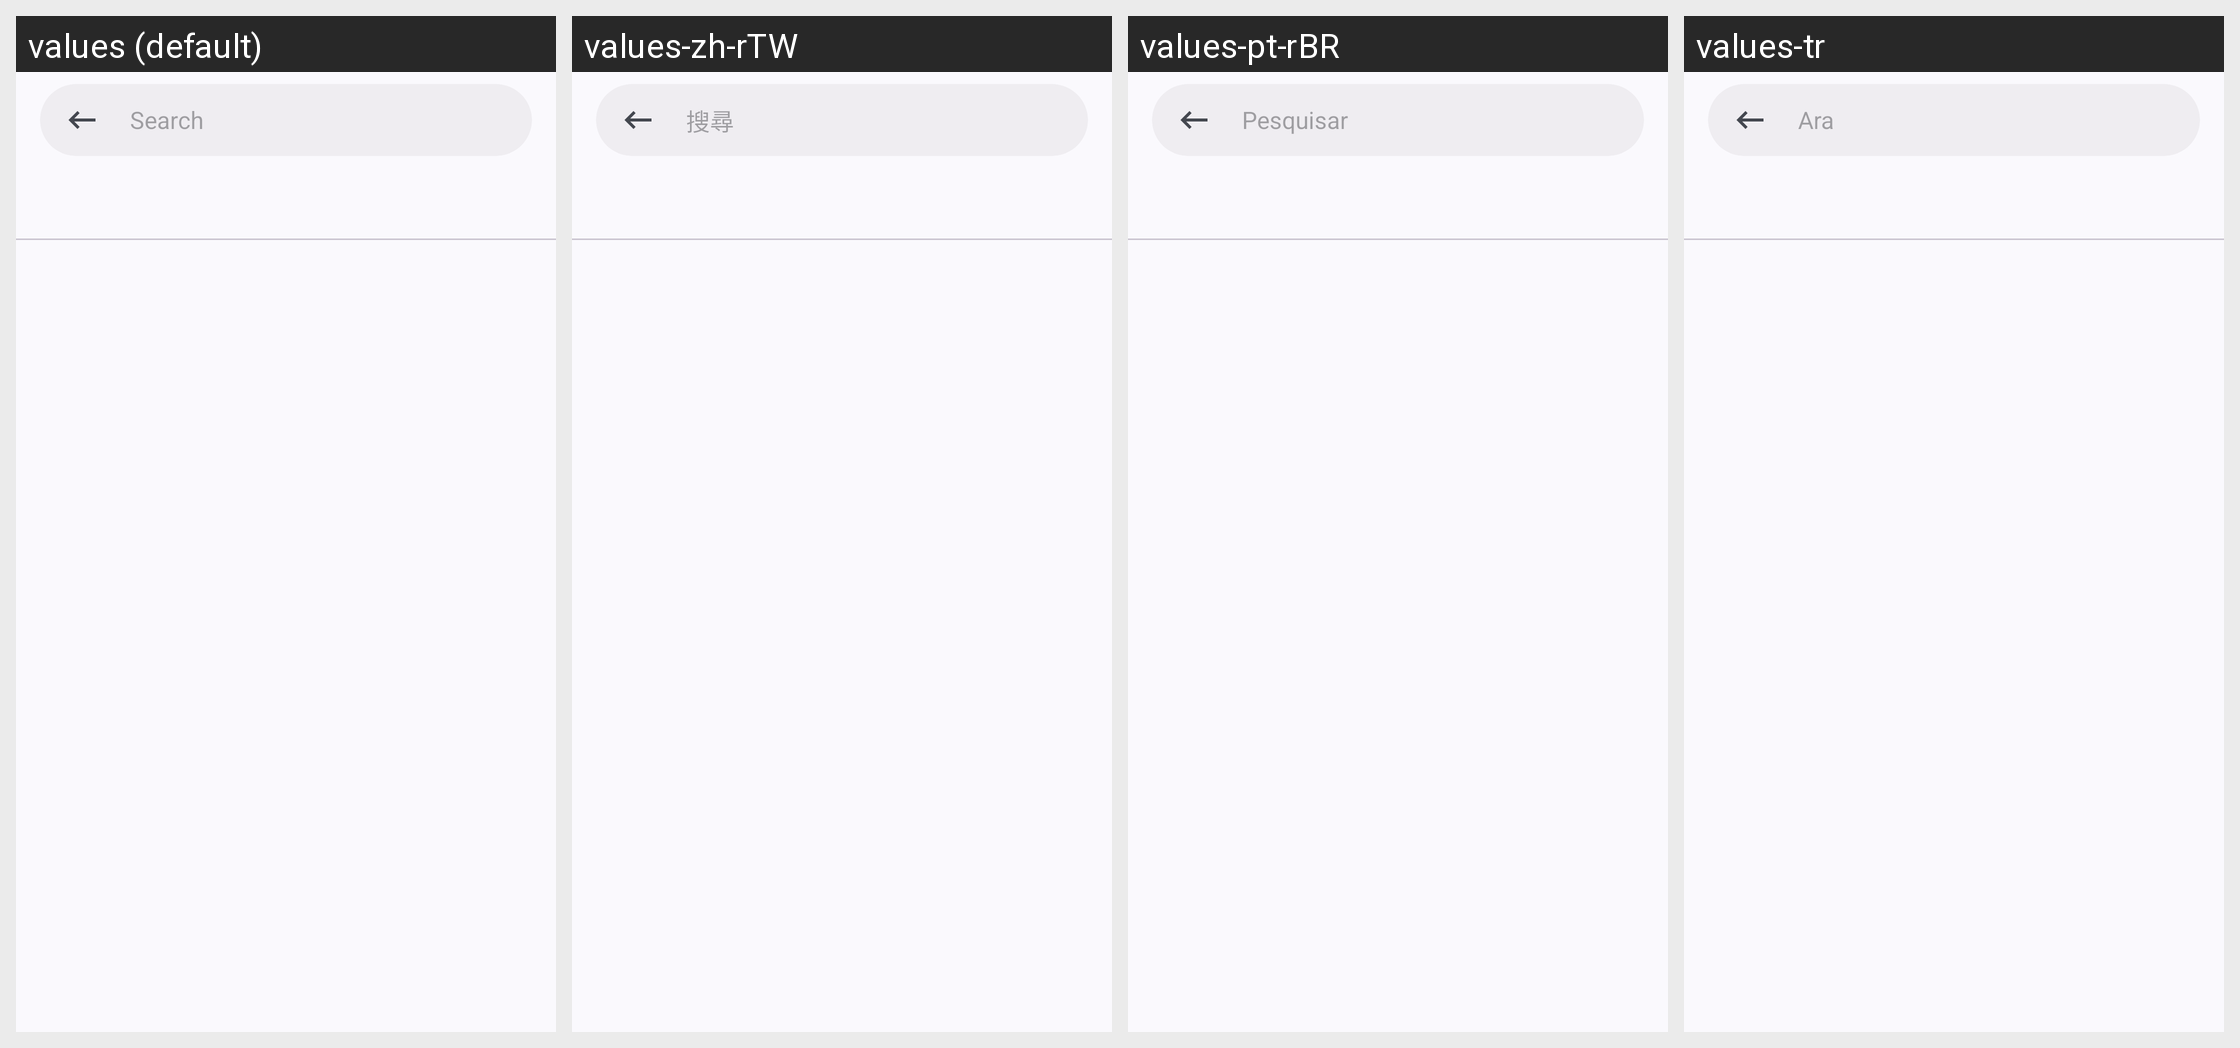

The Android screen above is rendered under several locales of the same app. Produce the string resources it draws, with the default and per-locale values.
Android screen res/layout/fragment_request_info.xml rendered under 4 locales, left to right: values (default), values-zh-rTW, values-pt-rBR, values-tr. Device: Nexus 5 (rendered at 1080×1920; each locale shown at half size, 540×960, under a caption strip naming it); theme AppTheme.
Other locales in the repository, not shown: values-zh-rCN, values-zh-rHK.
Strings drawn on this screen, with the default value and each locale's value (text and hints the layout hard-codes, and strings that could not be matched under every locale, appear in the picture but are not listed):

search
  values: Search
  values-zh-rTW: 搜尋
  values-pt-rBR: Pesquisar
  values-tr: Ara

search_hint
  values: Search
  values-zh-rTW: 搜尋
  values-pt-rBR: Pesquisar
  values-tr: Ara
